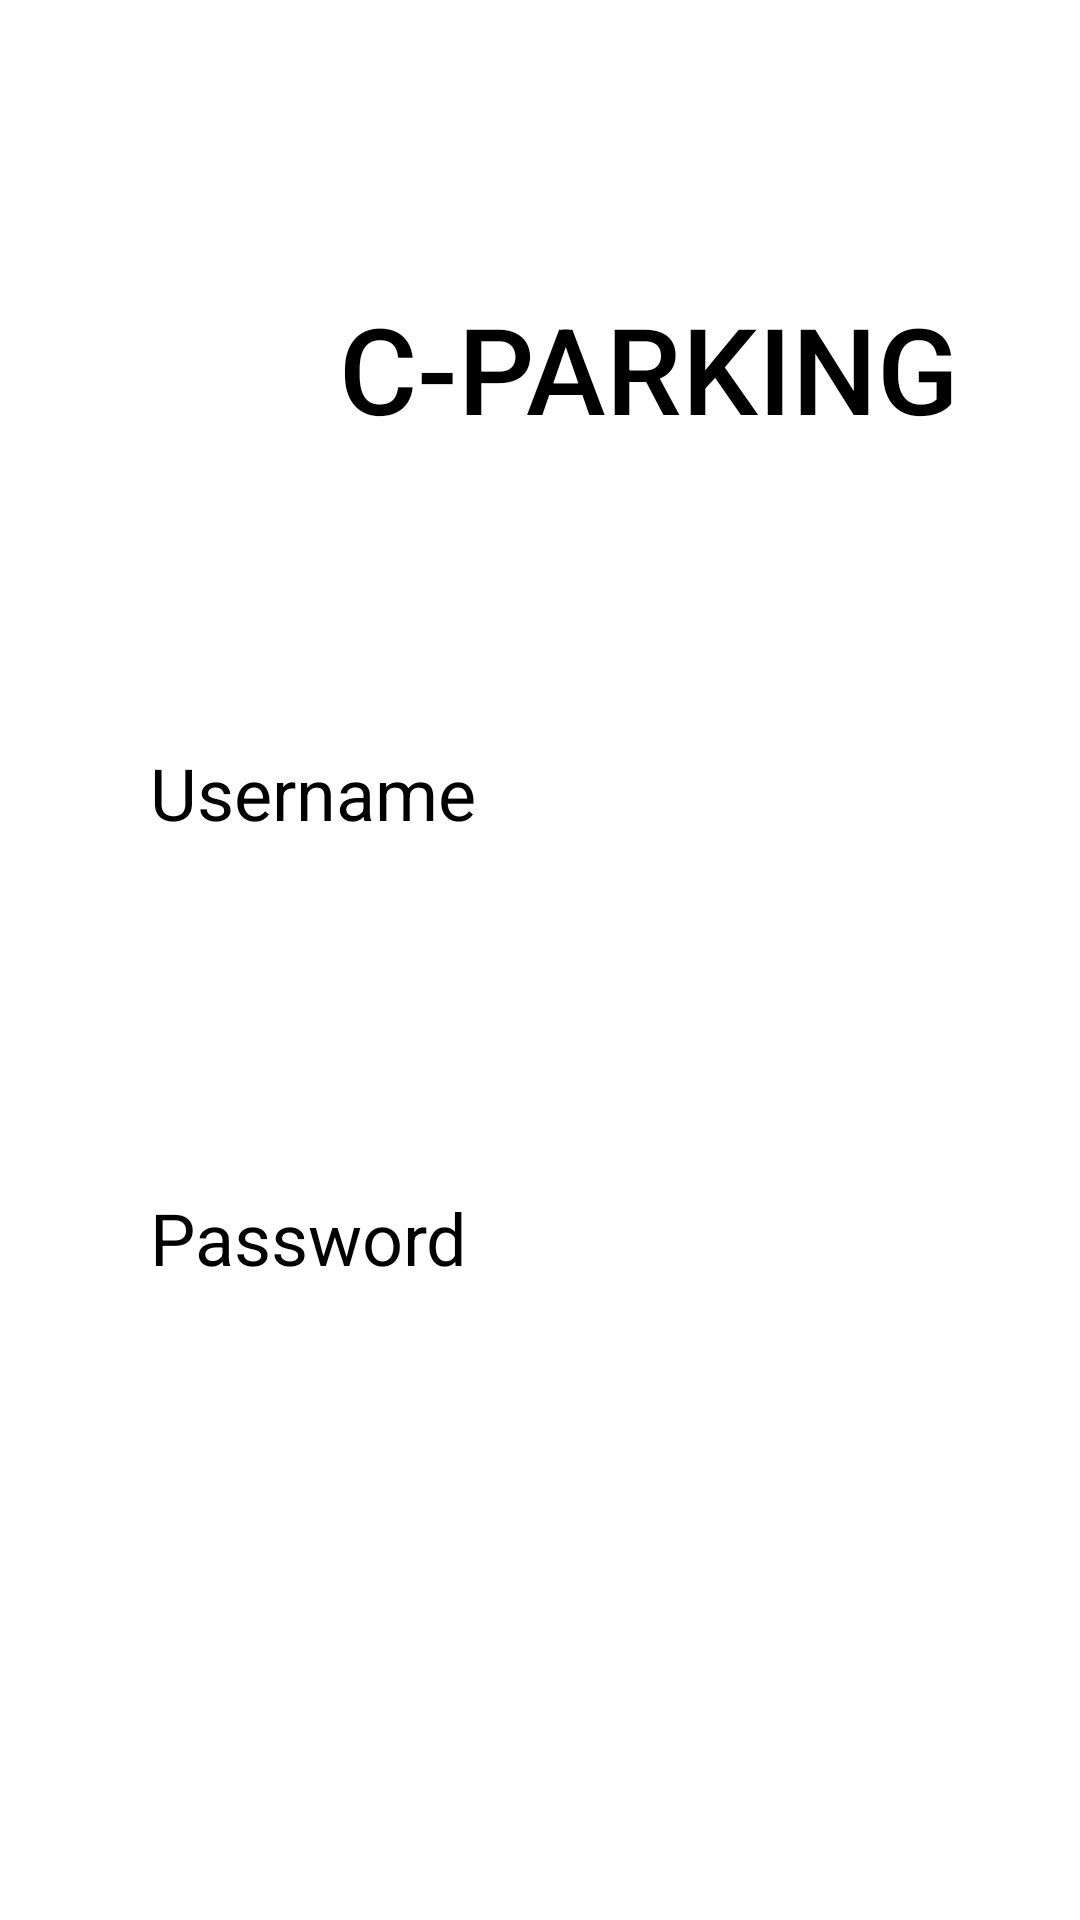

This screen was rendered from an Android layout file. Write that file and the resources it references.
<!-- AndroidManifest.xml: application theme Theme.ProjetoPDMSAM -->
<!-- res/layout/login_main.xml -->
<?xml version="1.0" encoding="utf-8"?>
<androidx.constraintlayout.widget.ConstraintLayout xmlns:android="http://schemas.android.com/apk/res/android"
    xmlns:app="http://schemas.android.com/apk/res-auto"
    xmlns:tools="http://schemas.android.com/tools"
    android:layout_width="match_parent"
    android:layout_height="match_parent"
    tools:context=".Login">

    <ImageView
        android:id="@+id/imageView5"
        android:layout_width="120dp"
        android:layout_height="116dp"
        android:layout_marginStart="36dp"
        android:layout_marginTop="64dp"
        app:layout_constraintEnd_toStartOf="@+id/textView3"
        app:layout_constraintStart_toStartOf="parent"
        app:layout_constraintTop_toTopOf="parent"
        app:srcCompat="@drawable/parking_logo" />

    <TextView
        android:id="@+id/textView3"
        android:layout_width="wrap_content"
        android:layout_height="wrap_content"
        android:layout_marginTop="96dp"
        android:layout_marginEnd="40dp"
        android:fontFamily="sans-serif-medium"
        android:text="C-PARKING"
        android:textSize="40sp"
        app:layout_constraintEnd_toEndOf="parent"
        app:layout_constraintTop_toTopOf="parent" />

    <TextView
        android:id="@+id/textView"
        android:layout_width="wrap_content"
        android:layout_height="wrap_content"
        android:layout_marginStart="50dp"
        android:layout_marginTop="68dp"
        android:labelFor="@id/edt_Username"
        android:text="@string/username"
        android:textSize="24sp"
        app:layout_constraintEnd_toEndOf="parent"
        app:layout_constraintHorizontal_bias="0.0"
        app:layout_constraintStart_toStartOf="parent"
        app:layout_constraintTop_toBottomOf="@+id/imageView5" />

    <TextView
        android:id="@+id/textView2"
        android:layout_width="wrap_content"
        android:layout_height="wrap_content"
        android:layout_marginStart="50dp"
        android:layout_marginTop="48dp"
        android:labelFor="@id/edt_Password"
        android:text="@string/password"
        android:textSize="24sp"
        app:layout_constraintEnd_toEndOf="parent"
        app:layout_constraintHorizontal_bias="0.0"
        app:layout_constraintStart_toStartOf="parent"
        app:layout_constraintTop_toBottomOf="@+id/edt_Username" />

    <EditText
        android:id="@+id/edt_Username"
        android:layout_width="0dp"
        android:layout_height="48dp"
        android:layout_marginStart="50dp"
        android:layout_marginTop="20dp"
        android:layout_marginEnd="50dp"
        android:contentDescription="@string/username_input"
        android:ems="10"
        android:importantForAutofill="no"
        android:inputType="textPersonName"
        android:textColorHint="#00FFFFFF"
        app:layout_constraintEnd_toEndOf="parent"
        app:layout_constraintHorizontal_bias="0.238"
        app:layout_constraintStart_toStartOf="parent"
        app:layout_constraintTop_toBottomOf="@+id/textView"
        tools:ignore="EditableContentDescCheck,DuplicateSpeakableTextCheck" />

    <EditText
        android:id="@+id/edt_Password"
        android:layout_width="0dp"
        android:layout_height="48dp"
        android:layout_marginStart="50dp"
        android:layout_marginTop="20dp"
        android:layout_marginEnd="50dp"
        android:contentDescription="@string/password_input"
        android:ems="10"
        android:importantForAutofill="no"
        android:inputType="textPassword"
        android:textColorHint="#00FFFFFF"
        app:layout_constraintEnd_toEndOf="parent"
        app:layout_constraintHorizontal_bias="0.0"
        app:layout_constraintStart_toStartOf="parent"
        app:layout_constraintTop_toBottomOf="@+id/textView2"
        tools:ignore="EditableContentDescCheck,DuplicateSpeakableTextCheck" />

    <Button
        android:id="@+id/btn_Login"
        android:layout_width="0dp"
        android:layout_height="wrap_content"
        android:layout_marginStart="60dp"
        android:layout_marginTop="30dp"
        android:layout_marginEnd="60dp"
        android:backgroundTint="#204987"
        android:text="@string/login"
        android:textColor="#FFFFFF"
        app:layout_constraintEnd_toEndOf="parent"
        app:layout_constraintStart_toStartOf="parent"
        app:layout_constraintTop_toBottomOf="@+id/edt_Password" />

</androidx.constraintlayout.widget.ConstraintLayout>
<!-- resources referenced by this layout -->
<resources>
  <!-- drawable parking_logo: png bitmap (drawable, 21676 bytes) -->
  <string name="login">Login</string>
  <string name="password">Password</string>
  <string name="password_input">Password Input</string>
  <string name="username">Username</string>
  <string name="username_input">Username Input</string>
  <style name="Theme.ProjetoPDMSAM" parent="Theme.AppCompat.Light.NoActionBar">
          
          <item name="colorPrimary">@color/purple_200</item>
          <item name="colorPrimaryVariant">@color/purple_700</item>
          <item name="colorOnPrimary">@color/black</item>
          
          <item name="colorSecondary">@color/teal_200</item>
          <item name="colorSecondaryVariant">@color/teal_200</item>
          <item name="colorOnSecondary">@color/black</item>
          
          <item name="android:statusBarColor" tools:targetApi="l">?attr/colorPrimaryVariant</item>
          
      </style>
  <!-- not gathered from this repository: default colours our renderer supplied (Android Studio template values) -->
  <color name="purple_200">#FFBB86FC</color>
  <color name="purple_700">#FF3700B3</color>
  <color name="teal_200">#FF03DAC5</color>
  <color name="black">#FF000000</color>
</resources>
